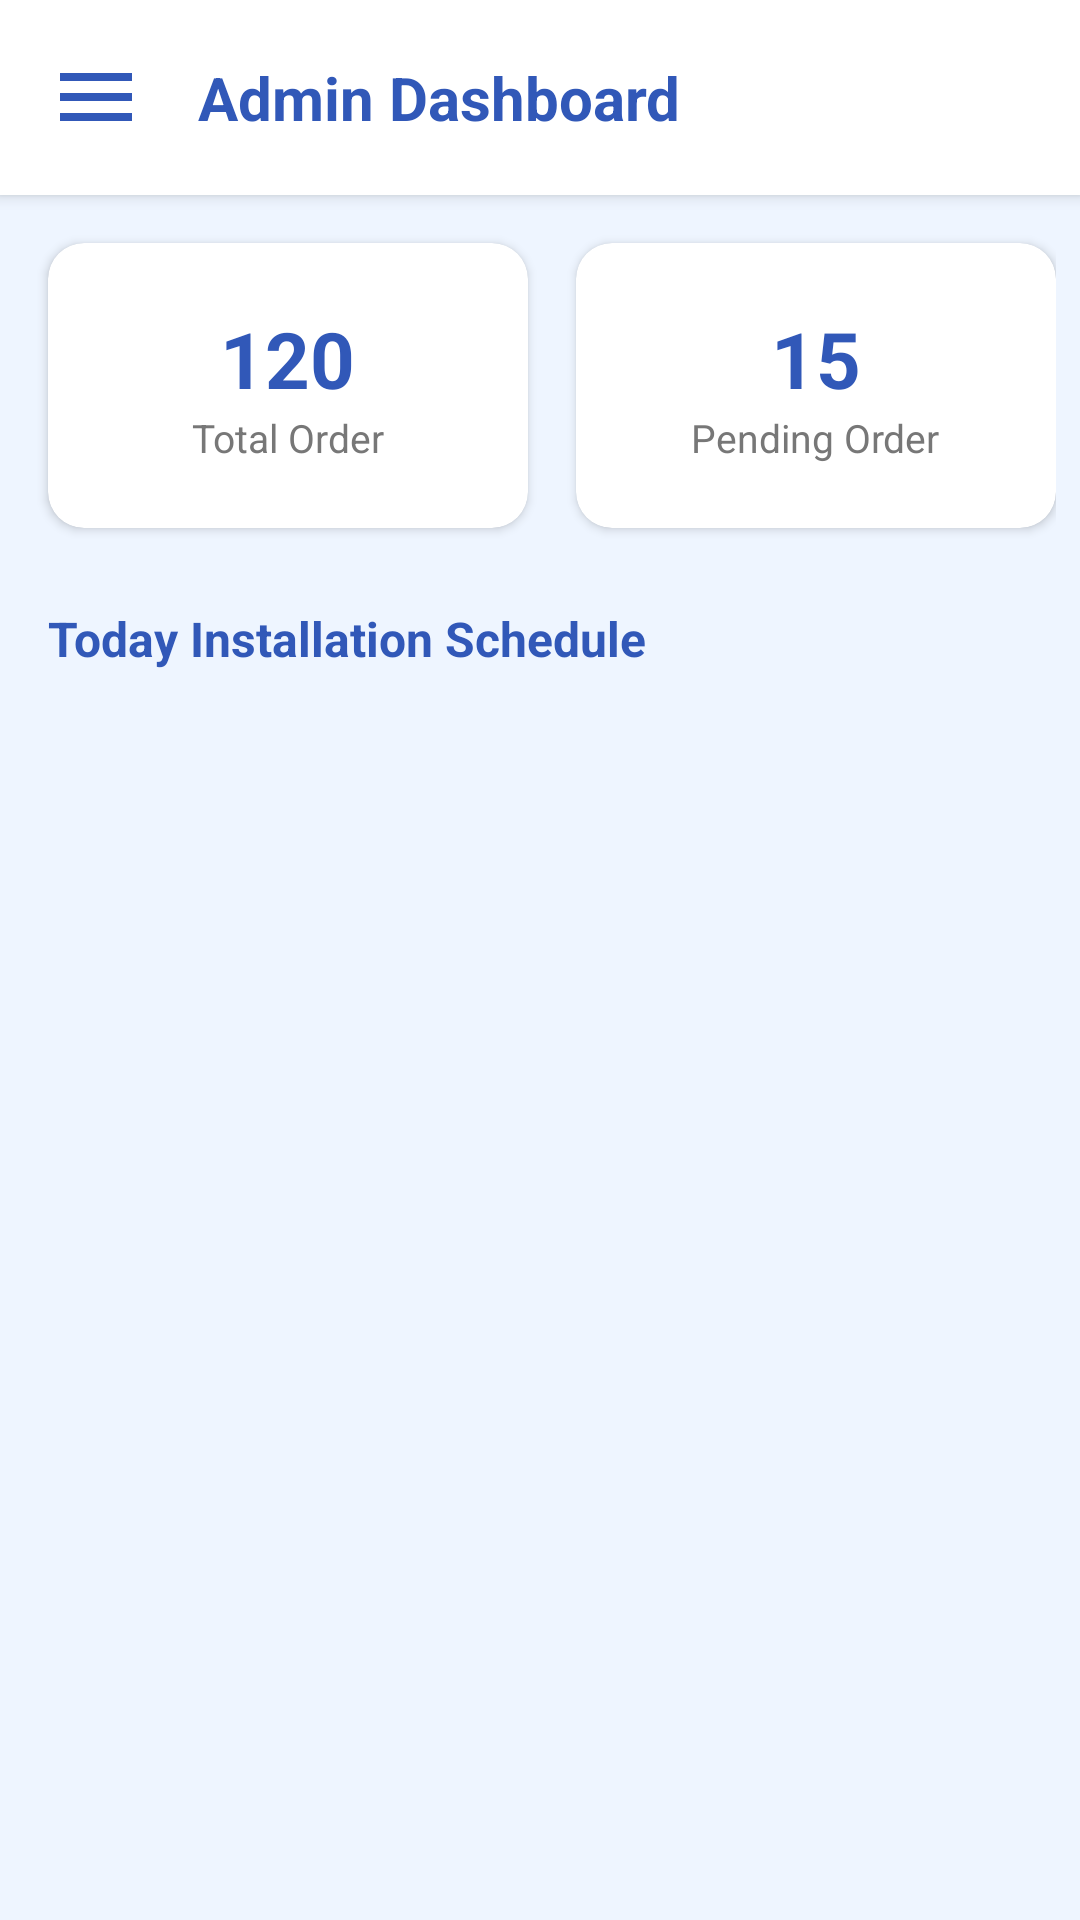

This screen was rendered from an Android layout file. Write that file and the resources it references.
<!-- AndroidManifest.xml: application theme Theme.EncikAircond -->
<!-- res/layout/activity_admin_dashboard.xml -->
<?xml version="1.0" encoding="utf-8"?>
<androidx.drawerlayout.widget.DrawerLayout
    xmlns:android="http://schemas.android.com/apk/res/android"
    xmlns:app="http://schemas.android.com/apk/res-auto"
    xmlns:tools="http://schemas.android.com/tools"

    android:id="@+id/drawerLayout"

    android:layout_width="match_parent"
    android:layout_height="match_parent"

    tools:context=".activities.AdminDashboardActivity">


    

    <LinearLayout

        android:layout_width="match_parent"
        android:layout_height="match_parent"

        android:orientation="vertical"

        android:background="#EEF5FF">


        

        <LinearLayout

            android:layout_width="match_parent"
            android:layout_height="65dp"

            android:background="#FFFFFF"

            android:elevation="3dp"

            android:gravity="center_vertical"

            android:paddingHorizontal="16dp">


            <ImageView

                android:id="@+id/btnMenu"

                android:layout_width="32dp"
                android:layout_height="32dp"

                android:clickable="true"
                android:focusable="true"

                android:src="@drawable/ic_menu"/>


            <TextView

                android:layout_width="wrap_content"
                android:layout_height="wrap_content"

                android:layout_marginStart="18dp"

                android:text="Admin Dashboard"

                android:textColor="#3158B8"

                android:textSize="20sp"

                android:textStyle="bold"/>


        </LinearLayout>



        

        <HorizontalScrollView

            android:layout_width="match_parent"

            android:layout_height="wrap_content"

            android:scrollbars="none"

            android:padding="8dp">


            <LinearLayout

                android:layout_width="wrap_content"

                android:layout_height="wrap_content"

                android:orientation="horizontal">


                

                <androidx.cardview.widget.CardView

                    android:layout_width="160dp"

                    android:layout_height="95dp"

                    android:layout_margin="8dp"

                    app:cardBackgroundColor="#FFFFFF"

                    app:cardCornerRadius="12dp"

                    app:cardElevation="2dp">


                    <LinearLayout

                        android:layout_width="match_parent"

                        android:layout_height="match_parent"

                        android:gravity="center"

                        android:orientation="vertical">


                        <TextView

                            android:id="@+id/tvTotalOrderCount"

                            android:layout_width="wrap_content"

                            android:layout_height="wrap_content"

                            android:text="120"

                            android:textColor="#3158B8"

                            android:textSize="26sp"

                            android:textStyle="bold"/>


                        <TextView

                            android:layout_width="wrap_content"

                            android:layout_height="wrap_content"

                            android:text="Total Order"

                            android:textColor="#777777"

                            android:textSize="13sp"/>


                    </LinearLayout>


                </androidx.cardview.widget.CardView>





                

                <androidx.cardview.widget.CardView

                    android:layout_width="160dp"

                    android:layout_height="95dp"

                    android:layout_margin="8dp"

                    app:cardBackgroundColor="#FFFFFF"

                    app:cardCornerRadius="12dp"

                    app:cardElevation="2dp">


                    <LinearLayout

                        android:layout_width="match_parent"

                        android:layout_height="match_parent"

                        android:gravity="center"

                        android:orientation="vertical">


                        <TextView

                            android:id="@+id/tvPendingOrderCount"

                            android:layout_width="wrap_content"

                            android:layout_height="wrap_content"

                            android:text="15"

                            android:textColor="#3158B8"

                            android:textSize="26sp"

                            android:textStyle="bold"/>


                        <TextView

                            android:layout_width="wrap_content"

                            android:layout_height="wrap_content"

                            android:text="Pending Order"

                            android:textColor="#777777"

                            android:textSize="13sp"/>


                    </LinearLayout>


                </androidx.cardview.widget.CardView>






                

                <androidx.cardview.widget.CardView

                    android:layout_width="160dp"

                    android:layout_height="95dp"

                    android:layout_margin="8dp"

                    app:cardBackgroundColor="#FFFFFF"

                    app:cardCornerRadius="12dp"

                    app:cardElevation="2dp">


                    <LinearLayout

                        android:layout_width="match_parent"

                        android:layout_height="match_parent"

                        android:gravity="center"

                        android:orientation="vertical">


                        <TextView

                            android:id="@+id/tvCompleteOrderCount"

                            android:layout_width="wrap_content"

                            android:layout_height="wrap_content"

                            android:text="90"

                            android:textColor="#3158B8"

                            android:textSize="26sp"

                            android:textStyle="bold"/>


                        <TextView

                            android:layout_width="wrap_content"

                            android:layout_height="wrap_content"

                            android:text="Complete Order"

                            android:textColor="#777777"

                            android:textSize="13sp"/>


                    </LinearLayout>


                </androidx.cardview.widget.CardView>


            </LinearLayout>


        </HorizontalScrollView>





        

        <TextView

            android:layout_width="match_parent"

            android:layout_height="wrap_content"

            android:paddingHorizontal="16dp"

            android:paddingTop="10dp"

            android:paddingBottom="8dp"

            android:text="Today Installation Schedule"

            android:textColor="#3158B8"

            android:textSize="16sp"

            android:textStyle="bold"/>





        

        <androidx.recyclerview.widget.RecyclerView

            android:id="@+id/rvAdminOrders"

            android:layout_width="match_parent"

            android:layout_height="match_parent"

            android:padding="0dp"

            android:clipToPadding="false"/>




    </LinearLayout>





    

    <com.google.android.material.navigation.NavigationView

        android:id="@+id/navigationView"

        android:layout_width="280dp"

        android:layout_height="match_parent"

        android:layout_gravity="start"

        android:background="#3158B8"

        app:itemIconTint="#FFFFFF"

        app:itemTextColor="#FFFFFF"

        app:menu="@menu/admin_menu"/>



</androidx.drawerlayout.widget.DrawerLayout>
<!-- resources referenced by this layout -->
<resources>
  <!-- drawable ic_menu (drawable) -->
  <vector xmlns:android="http://schemas.android.com/apk/res/android" android:height="24dp" android:tint="#3158B8" android:viewportHeight="24" android:viewportWidth="24" android:width="24dp">
        
      <path android:fillColor="@android:color/white" android:pathData="M3,18h18v-2L3,16v2zM3,13h18v-2L3,11v2zM3,6v2h18L21,6L3,6z"/>
      
  </vector>
  <style name="Theme.EncikAircond" parent="Base.Theme.EncikAircond" />
  <style name="Base.Theme.EncikAircond" parent="Theme.Material3.DayNight.NoActionBar">
          
      </style>
</resources>
